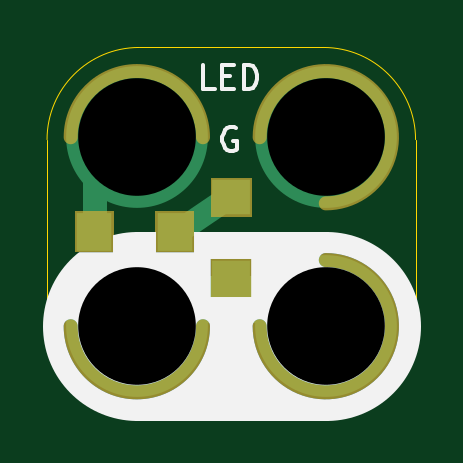
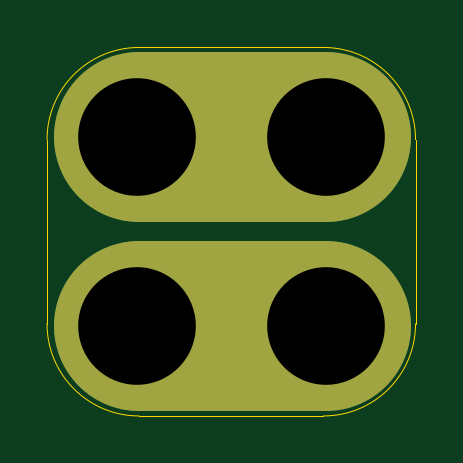
Circuit board: 10 layer files. Board 15.6 x 15.6 mm.
- bottom_copper: 2x2-LED-GREEN-SMT-LIMITED-B.Cu.gbl (854 bytes)
- bottom_mask: 2x2-LED-GREEN-SMT-LIMITED-B.Mask.gbs (4271 bytes)
- paste: 2x2-LED-GREEN-SMT-LIMITED-B.Paste.gbp (483 bytes)
- bottom_silk: 2x2-LED-GREEN-SMT-LIMITED-B.SilkS.gbo (731 bytes)
- outline: 2x2-LED-GREEN-SMT-LIMITED-Edge.Cuts.gko (982 bytes)
- top_copper: 2x2-LED-GREEN-SMT-LIMITED-F.Cu.gtl (1095 bytes)
- top_mask: 2x2-LED-GREEN-SMT-LIMITED-F.Mask.gts (1410 bytes)
- paste: 2x2-LED-GREEN-SMT-LIMITED-F.Paste.gtp (644 bytes)
- top_silk: 2x2-LED-GREEN-SMT-LIMITED-F.SilkS.gto (2702 bytes)
- drill: 2x2-LED-GREEN-SMT-LIMITED.xln (242 bytes)

=== bottom_copper: 2x2-LED-GREEN-SMT-LIMITED-B.Cu.gbl ===
%TF.GenerationSoftware,KiCad,Pcbnew,4.0.7-e2-6376~58~ubuntu16.04.1*%
%TF.CreationDate,2018-05-09T10:16:15-07:00*%
%TF.ProjectId,2x2-LED-GREEN-SMT-LIMITED,3278322D4C45442D475245454E2D534D,1.0*%
%TF.FileFunction,Copper,L2,Bot,Signal*%
%FSLAX46Y46*%
G04 Gerber Fmt 4.6, Leading zero omitted, Abs format (unit mm)*
G04 Created by KiCad (PCBNEW 4.0.7-e2-6376~58~ubuntu16.04.1) date Wed May  9 10:16:15 2018*
%MOMM*%
%LPD*%
G01*
G04 APERTURE LIST*
%ADD10C,0.350000*%
%ADD11C,7.200000*%
%ADD12C,6.000000*%
%ADD13C,0.350000*%
G04 APERTURE END LIST*
D10*
D11*
X10288000Y-52832000D02*
X18188000Y-52832000D01*
X10288000Y-44832000D02*
X18188000Y-44832000D01*
D12*
X10288000Y-52832000D03*
X10288000Y-44832000D03*
X18288000Y-44832000D03*
X18288000Y-52832000D03*
D13*
X10288000Y-52832000D03*
X10288000Y-44832000D03*
X18288000Y-44832000D03*
X18288000Y-52832000D03*
M02*

=== bottom_mask: 2x2-LED-GREEN-SMT-LIMITED-B.Mask.gbs ===
%TF.GenerationSoftware,KiCad,Pcbnew,4.0.7-e2-6376~58~ubuntu16.04.1*%
%TF.CreationDate,2018-05-09T10:16:15-07:00*%
%TF.ProjectId,2x2-LED-GREEN-SMT-LIMITED,3278322D4C45442D475245454E2D534D,1.0*%
%TF.FileFunction,Soldermask,Bot*%
%FSLAX46Y46*%
G04 Gerber Fmt 4.6, Leading zero omitted, Abs format (unit mm)*
G04 Created by KiCad (PCBNEW 4.0.7-e2-6376~58~ubuntu16.04.1) date Wed May  9 10:16:15 2018*
%MOMM*%
%LPD*%
G01*
G04 APERTURE LIST*
%ADD10C,0.350000*%
%ADD11C,7.200000*%
G04 APERTURE END LIST*
D10*
D11*
X10288000Y-52832000D02*
X18188000Y-52832000D01*
X10288000Y-44832000D02*
X18188000Y-44832000D01*
D10*
G36*
X10611110Y-49757847D02*
X11202055Y-49879151D01*
X11758198Y-50112932D01*
X12258334Y-50450278D01*
X12683421Y-50878343D01*
X13017266Y-51380821D01*
X13247156Y-51938576D01*
X13364264Y-52530014D01*
X13364264Y-52530024D01*
X13364331Y-52530363D01*
X13354710Y-53219416D01*
X13354633Y-53219754D01*
X13354633Y-53219762D01*
X13221057Y-53807701D01*
X12975685Y-54358816D01*
X12627937Y-54851778D01*
X12191062Y-55267809D01*
X11681700Y-55591061D01*
X11119254Y-55809219D01*
X10525147Y-55913976D01*
X9922003Y-55901342D01*
X9332800Y-55771797D01*
X8779982Y-55530277D01*
X8284607Y-55185982D01*
X7865537Y-54752023D01*
X7538738Y-54244930D01*
X7316656Y-53684014D01*
X7207755Y-53090658D01*
X7216177Y-52487441D01*
X7341606Y-51897347D01*
X7579259Y-51342858D01*
X7920091Y-50845088D01*
X8351112Y-50423000D01*
X8855913Y-50092668D01*
X9415259Y-49866677D01*
X10007845Y-49753636D01*
X10611110Y-49757847D01*
X10611110Y-49757847D01*
G37*
G36*
X18611110Y-49757847D02*
X19202055Y-49879151D01*
X19758198Y-50112932D01*
X20258334Y-50450278D01*
X20683421Y-50878343D01*
X21017266Y-51380821D01*
X21247156Y-51938576D01*
X21364264Y-52530014D01*
X21364264Y-52530024D01*
X21364331Y-52530363D01*
X21354710Y-53219416D01*
X21354633Y-53219754D01*
X21354633Y-53219762D01*
X21221057Y-53807701D01*
X20975685Y-54358816D01*
X20627937Y-54851778D01*
X20191062Y-55267809D01*
X19681700Y-55591061D01*
X19119254Y-55809219D01*
X18525147Y-55913976D01*
X17922003Y-55901342D01*
X17332800Y-55771797D01*
X16779982Y-55530277D01*
X16284607Y-55185982D01*
X15865537Y-54752023D01*
X15538738Y-54244930D01*
X15316656Y-53684014D01*
X15207755Y-53090658D01*
X15216177Y-52487441D01*
X15341606Y-51897347D01*
X15579259Y-51342858D01*
X15920091Y-50845088D01*
X16351112Y-50423000D01*
X16855913Y-50092668D01*
X17415259Y-49866677D01*
X18007845Y-49753636D01*
X18611110Y-49757847D01*
X18611110Y-49757847D01*
G37*
G36*
X10611110Y-41757847D02*
X11202055Y-41879151D01*
X11758198Y-42112932D01*
X12258334Y-42450278D01*
X12683421Y-42878343D01*
X13017266Y-43380821D01*
X13247156Y-43938576D01*
X13364264Y-44530014D01*
X13364264Y-44530024D01*
X13364331Y-44530363D01*
X13354710Y-45219416D01*
X13354633Y-45219754D01*
X13354633Y-45219762D01*
X13221057Y-45807701D01*
X12975685Y-46358816D01*
X12627937Y-46851778D01*
X12191062Y-47267809D01*
X11681700Y-47591061D01*
X11119254Y-47809219D01*
X10525147Y-47913976D01*
X9922003Y-47901342D01*
X9332800Y-47771797D01*
X8779982Y-47530277D01*
X8284607Y-47185982D01*
X7865537Y-46752023D01*
X7538738Y-46244930D01*
X7316656Y-45684014D01*
X7207755Y-45090658D01*
X7216177Y-44487441D01*
X7341606Y-43897347D01*
X7579259Y-43342858D01*
X7920091Y-42845088D01*
X8351112Y-42423000D01*
X8855913Y-42092668D01*
X9415259Y-41866677D01*
X10007845Y-41753636D01*
X10611110Y-41757847D01*
X10611110Y-41757847D01*
G37*
G36*
X18611110Y-41757847D02*
X19202055Y-41879151D01*
X19758198Y-42112932D01*
X20258334Y-42450278D01*
X20683421Y-42878343D01*
X21017266Y-43380821D01*
X21247156Y-43938576D01*
X21364264Y-44530014D01*
X21364264Y-44530024D01*
X21364331Y-44530363D01*
X21354710Y-45219416D01*
X21354633Y-45219754D01*
X21354633Y-45219762D01*
X21221057Y-45807701D01*
X20975685Y-46358816D01*
X20627937Y-46851778D01*
X20191062Y-47267809D01*
X19681700Y-47591061D01*
X19119254Y-47809219D01*
X18525147Y-47913976D01*
X17922003Y-47901342D01*
X17332800Y-47771797D01*
X16779982Y-47530277D01*
X16284607Y-47185982D01*
X15865537Y-46752023D01*
X15538738Y-46244930D01*
X15316656Y-45684014D01*
X15207755Y-45090658D01*
X15216177Y-44487441D01*
X15341606Y-43897347D01*
X15579259Y-43342858D01*
X15920091Y-42845088D01*
X16351112Y-42423000D01*
X16855913Y-42092668D01*
X17415259Y-41866677D01*
X18007845Y-41753636D01*
X18611110Y-41757847D01*
X18611110Y-41757847D01*
G37*
M02*

=== paste: 2x2-LED-GREEN-SMT-LIMITED-B.Paste.gbp ===
%TF.GenerationSoftware,KiCad,Pcbnew,4.0.7-e2-6376~58~ubuntu16.04.1*%
%TF.CreationDate,2018-05-09T10:16:15-07:00*%
%TF.ProjectId,2x2-LED-GREEN-SMT-LIMITED,3278322D4C45442D475245454E2D534D,1.0*%
%TF.FileFunction,Paste,Bot*%
%FSLAX46Y46*%
G04 Gerber Fmt 4.6, Leading zero omitted, Abs format (unit mm)*
G04 Created by KiCad (PCBNEW 4.0.7-e2-6376~58~ubuntu16.04.1) date Wed May  9 10:16:15 2018*
%MOMM*%
%LPD*%
G01*
G04 APERTURE LIST*
%ADD10C,0.350000*%
G04 APERTURE END LIST*
D10*
M02*

=== bottom_silk: 2x2-LED-GREEN-SMT-LIMITED-B.SilkS.gbo ===
%TF.GenerationSoftware,KiCad,Pcbnew,4.0.7-e2-6376~58~ubuntu16.04.1*%
%TF.CreationDate,2018-05-09T10:16:15-07:00*%
%TF.ProjectId,2x2-LED-GREEN-SMT-LIMITED,3278322D4C45442D475245454E2D534D,1.0*%
%TF.FileFunction,Legend,Bot*%
%FSLAX46Y46*%
G04 Gerber Fmt 4.6, Leading zero omitted, Abs format (unit mm)*
G04 Created by KiCad (PCBNEW 4.0.7-e2-6376~58~ubuntu16.04.1) date Wed May  9 10:16:15 2018*
%MOMM*%
%LPD*%
G01*
G04 APERTURE LIST*
%ADD10C,0.350000*%
%ADD11C,7.200000*%
%ADD12C,6.152400*%
G04 APERTURE END LIST*
D10*
%LPC*%
D11*
X10288000Y-52832000D02*
X18188000Y-52832000D01*
X10288000Y-44832000D02*
X18188000Y-44832000D01*
D12*
X10288000Y-52832000D03*
X10288000Y-44832000D03*
X18288000Y-44832000D03*
X18288000Y-52832000D03*
M02*

=== outline: 2x2-LED-GREEN-SMT-LIMITED-Edge.Cuts.gko ===
%TF.GenerationSoftware,KiCad,Pcbnew,4.0.7-e2-6376~58~ubuntu16.04.1*%
%TF.CreationDate,2018-05-09T10:16:15-07:00*%
%TF.ProjectId,2x2-LED-GREEN-SMT-LIMITED,3278322D4C45442D475245454E2D534D,1.0*%
%TF.FileFunction,Profile,NP*%
%FSLAX46Y46*%
G04 Gerber Fmt 4.6, Leading zero omitted, Abs format (unit mm)*
G04 Created by KiCad (PCBNEW 4.0.7-e2-6376~58~ubuntu16.04.1) date Wed May  9 10:16:15 2018*
%MOMM*%
%LPD*%
G01*
G04 APERTURE LIST*
%ADD10C,0.350000*%
%ADD11C,0.040640*%
G04 APERTURE END LIST*
D10*
D11*
X18188000Y-41032000D02*
X10388000Y-41032000D01*
X18188000Y-56632000D02*
X10388000Y-56632000D01*
X22088000Y-52732000D02*
X22088000Y-44932000D01*
X6488000Y-52732000D02*
X6488000Y-44932000D01*
X22088000Y-44932000D02*
G75*
G03X18188000Y-41032000I-3900000J0D01*
G01*
X18188000Y-56632000D02*
G75*
G03X22088000Y-52732000I0J3900000D01*
G01*
X6488000Y-52732000D02*
G75*
G03X10388000Y-56632000I3900000J0D01*
G01*
X10388000Y-41032000D02*
G75*
G03X6488000Y-44932000I0J-3900000D01*
G01*
M02*

=== top_copper: 2x2-LED-GREEN-SMT-LIMITED-F.Cu.gtl ===
%TF.GenerationSoftware,KiCad,Pcbnew,4.0.7-e2-6376~58~ubuntu16.04.1*%
%TF.CreationDate,2018-05-09T10:16:15-07:00*%
%TF.ProjectId,2x2-LED-GREEN-SMT-LIMITED,3278322D4C45442D475245454E2D534D,1.0*%
%TF.FileFunction,Copper,L1,Top,Signal*%
%FSLAX46Y46*%
G04 Gerber Fmt 4.6, Leading zero omitted, Abs format (unit mm)*
G04 Created by KiCad (PCBNEW 4.0.7-e2-6376~58~ubuntu16.04.1) date Wed May  9 10:16:15 2018*
%MOMM*%
%LPD*%
G01*
G04 APERTURE LIST*
%ADD10C,0.350000*%
%ADD11C,1.000000*%
%ADD12C,2.000000*%
%ADD13R,1.500000X1.600000*%
%ADD14C,6.000000*%
%ADD15R,1.600000X1.500000*%
%ADD16C,0.350000*%
G04 APERTURE END LIST*
D10*
D11*
X12038000Y-48832000D02*
X14288000Y-47332000D01*
D12*
X10388000Y-51682000D02*
X18513000Y-51682000D01*
D11*
X8538000Y-45832000D02*
X8538000Y-48832000D01*
D13*
X8478000Y-48832000D03*
D14*
X10288000Y-52832000D03*
X10288000Y-44832000D03*
X18288000Y-44832000D03*
X18288000Y-52832000D03*
D13*
X11898000Y-48832000D03*
D15*
X14288000Y-50792000D03*
X14288000Y-47372000D03*
D16*
X10288000Y-52832000D03*
X10288000Y-44832000D03*
X18288000Y-44832000D03*
X18288000Y-52832000D03*
M02*

=== top_mask: 2x2-LED-GREEN-SMT-LIMITED-F.Mask.gts ===
%TF.GenerationSoftware,KiCad,Pcbnew,4.0.7-e2-6376~58~ubuntu16.04.1*%
%TF.CreationDate,2018-05-09T10:16:15-07:00*%
%TF.ProjectId,2x2-LED-GREEN-SMT-LIMITED,3278322D4C45442D475245454E2D534D,1.0*%
%TF.FileFunction,Soldermask,Top*%
%FSLAX46Y46*%
G04 Gerber Fmt 4.6, Leading zero omitted, Abs format (unit mm)*
G04 Created by KiCad (PCBNEW 4.0.7-e2-6376~58~ubuntu16.04.1) date Wed May  9 10:16:15 2018*
%MOMM*%
%LPD*%
G01*
G04 APERTURE LIST*
%ADD10C,0.350000*%
%ADD11C,0.600000*%
G04 APERTURE END LIST*
D10*
D11*
X7488000Y-52832000D02*
G75*
G03X13088000Y-52832000I2800000J0D01*
G01*
X15488000Y-52832000D02*
G75*
G03X18288000Y-50032000I2800000J0D01*
G01*
X18288000Y-47632000D02*
G75*
G03X15488000Y-44832000I0J2800000D01*
G01*
X13088000Y-44832000D02*
G75*
G03X7488000Y-44832000I-2800000J0D01*
G01*
D10*
G36*
X15164200Y-51618200D02*
X13411800Y-51618200D01*
X13411800Y-49965800D01*
X15164200Y-49965800D01*
X15164200Y-51618200D01*
X15164200Y-51618200D01*
G37*
G36*
X12724200Y-49708200D02*
X11071800Y-49708200D01*
X11071800Y-47955800D01*
X12724200Y-47955800D01*
X12724200Y-49708200D01*
X12724200Y-49708200D01*
G37*
G36*
X9304200Y-49708200D02*
X7651800Y-49708200D01*
X7651800Y-47955800D01*
X9304200Y-47955800D01*
X9304200Y-49708200D01*
X9304200Y-49708200D01*
G37*
G36*
X15164200Y-48198200D02*
X13411800Y-48198200D01*
X13411800Y-46545800D01*
X15164200Y-46545800D01*
X15164200Y-48198200D01*
X15164200Y-48198200D01*
G37*
M02*

=== paste: 2x2-LED-GREEN-SMT-LIMITED-F.Paste.gtp ===
%TF.GenerationSoftware,KiCad,Pcbnew,4.0.7-e2-6376~58~ubuntu16.04.1*%
%TF.CreationDate,2018-05-09T10:16:15-07:00*%
%TF.ProjectId,2x2-LED-GREEN-SMT-LIMITED,3278322D4C45442D475245454E2D534D,1.0*%
%TF.FileFunction,Paste,Top*%
%FSLAX46Y46*%
G04 Gerber Fmt 4.6, Leading zero omitted, Abs format (unit mm)*
G04 Created by KiCad (PCBNEW 4.0.7-e2-6376~58~ubuntu16.04.1) date Wed May  9 10:16:15 2018*
%MOMM*%
%LPD*%
G01*
G04 APERTURE LIST*
%ADD10C,0.350000*%
%ADD11R,1.347600X1.447600*%
%ADD12R,1.447600X1.347600*%
G04 APERTURE END LIST*
D10*
D11*
X8478000Y-48832000D03*
X11898000Y-48832000D03*
D12*
X14288000Y-50792000D03*
X14288000Y-47372000D03*
M02*

=== top_silk: 2x2-LED-GREEN-SMT-LIMITED-F.SilkS.gto ===
%TF.GenerationSoftware,KiCad,Pcbnew,4.0.7-e2-6376~58~ubuntu16.04.1*%
%TF.CreationDate,2018-05-09T10:16:15-07:00*%
%TF.ProjectId,2x2-LED-GREEN-SMT-LIMITED,3278322D4C45442D475245454E2D534D,1.0*%
%TF.FileFunction,Legend,Top*%
%FSLAX46Y46*%
G04 Gerber Fmt 4.6, Leading zero omitted, Abs format (unit mm)*
G04 Created by KiCad (PCBNEW 4.0.7-e2-6376~58~ubuntu16.04.1) date Wed May  9 10:16:15 2018*
%MOMM*%
%LPD*%
G01*
G04 APERTURE LIST*
%ADD10C,0.350000*%
%ADD11C,0.152400*%
%ADD12C,8.000000*%
%ADD13C,0.150000*%
%ADD14C,0.600000*%
%ADD15R,1.652400X1.752400*%
%ADD16R,1.752400X1.652400*%
G04 APERTURE END LIST*
D10*
D11*
X14490095Y-44450000D02*
X14393333Y-44401619D01*
X14248190Y-44401619D01*
X14103048Y-44450000D01*
X14006286Y-44546762D01*
X13957905Y-44643524D01*
X13909524Y-44837048D01*
X13909524Y-44982190D01*
X13957905Y-45175714D01*
X14006286Y-45272476D01*
X14103048Y-45369238D01*
X14248190Y-45417619D01*
X14344952Y-45417619D01*
X14490095Y-45369238D01*
X14538476Y-45320857D01*
X14538476Y-44982190D01*
X14344952Y-44982190D01*
D12*
X10288000Y-52832000D02*
X18288000Y-52832000D01*
D13*
X8582571Y-53521429D02*
X7856857Y-53521429D01*
X7856857Y-51997429D01*
X9090571Y-52723143D02*
X9598571Y-52723143D01*
X9816285Y-53521429D02*
X9090571Y-53521429D01*
X9090571Y-51997429D01*
X9816285Y-51997429D01*
X10469428Y-53521429D02*
X10469428Y-51997429D01*
X10832285Y-51997429D01*
X11050000Y-52070000D01*
X11195142Y-52215143D01*
X11267714Y-52360286D01*
X11340285Y-52650571D01*
X11340285Y-52868286D01*
X11267714Y-53158571D01*
X11195142Y-53303714D01*
X11050000Y-53448857D01*
X10832285Y-53521429D01*
X10469428Y-53521429D01*
X12791714Y-53521429D02*
X11920857Y-53521429D01*
X12356285Y-53521429D02*
X12356285Y-51997429D01*
X12211142Y-52215143D01*
X12066000Y-52360286D01*
X11920857Y-52432857D01*
X13581143Y-42784381D02*
X13104952Y-42784381D01*
X13104952Y-41784381D01*
X13914476Y-42260571D02*
X14247810Y-42260571D01*
X14390667Y-42784381D02*
X13914476Y-42784381D01*
X13914476Y-41784381D01*
X14390667Y-41784381D01*
X14819238Y-42784381D02*
X14819238Y-41784381D01*
X15057333Y-41784381D01*
X15200191Y-41832000D01*
X15295429Y-41927238D01*
X15343048Y-42022476D01*
X15390667Y-42212952D01*
X15390667Y-42355810D01*
X15343048Y-42546286D01*
X15295429Y-42641524D01*
X15200191Y-42736762D01*
X15057333Y-42784381D01*
X14819238Y-42784381D01*
%LPC*%
D14*
X7488000Y-52832000D02*
G75*
G03X13088000Y-52832000I2800000J0D01*
G01*
X15488000Y-52832000D02*
G75*
G03X18288000Y-50032000I2800000J0D01*
G01*
X18288000Y-47632000D02*
G75*
G03X15488000Y-44832000I0J2800000D01*
G01*
X13088000Y-44832000D02*
G75*
G03X7488000Y-44832000I-2800000J0D01*
G01*
D15*
X8478000Y-48832000D03*
X11898000Y-48832000D03*
D16*
X14288000Y-50792000D03*
X14288000Y-47372000D03*
M02*

=== drill: 2x2-LED-GREEN-SMT-LIMITED.xln ===
M48
;DRILL file {KiCad 4.0.7-e2-6376~58~ubuntu16.04.1} date Wed May  9 10:16:15 2018
;FORMAT={-:-/ absolute / metric / decimal}
FMAT,2
METRIC,TZ
T1C4.980
%
G90
G05
M71
T1
X10.288Y-44.832
X10.288Y-52.832
X18.288Y-44.832
X18.288Y-52.832
T0
M30

